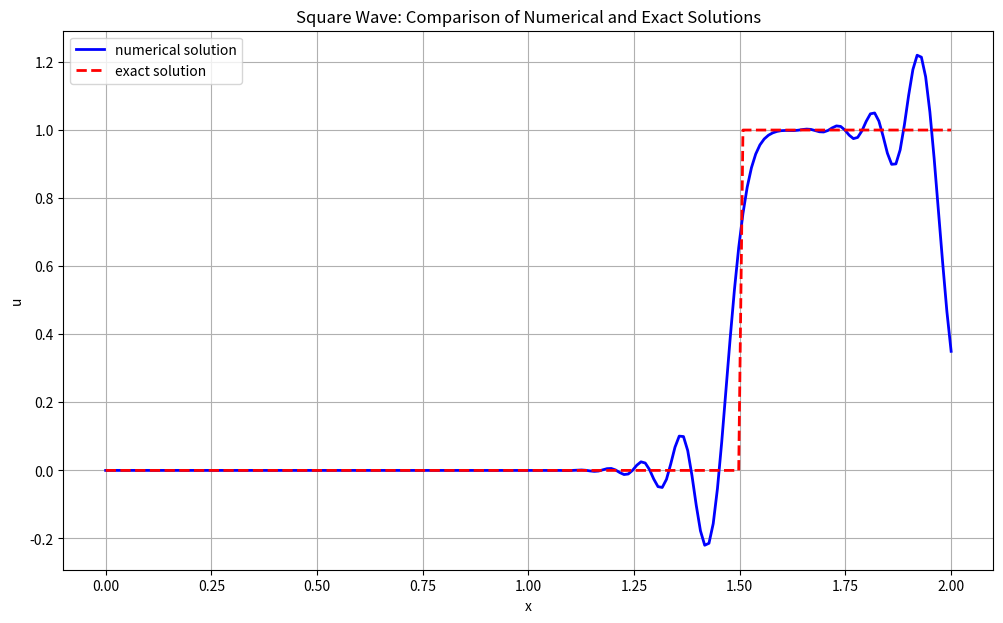
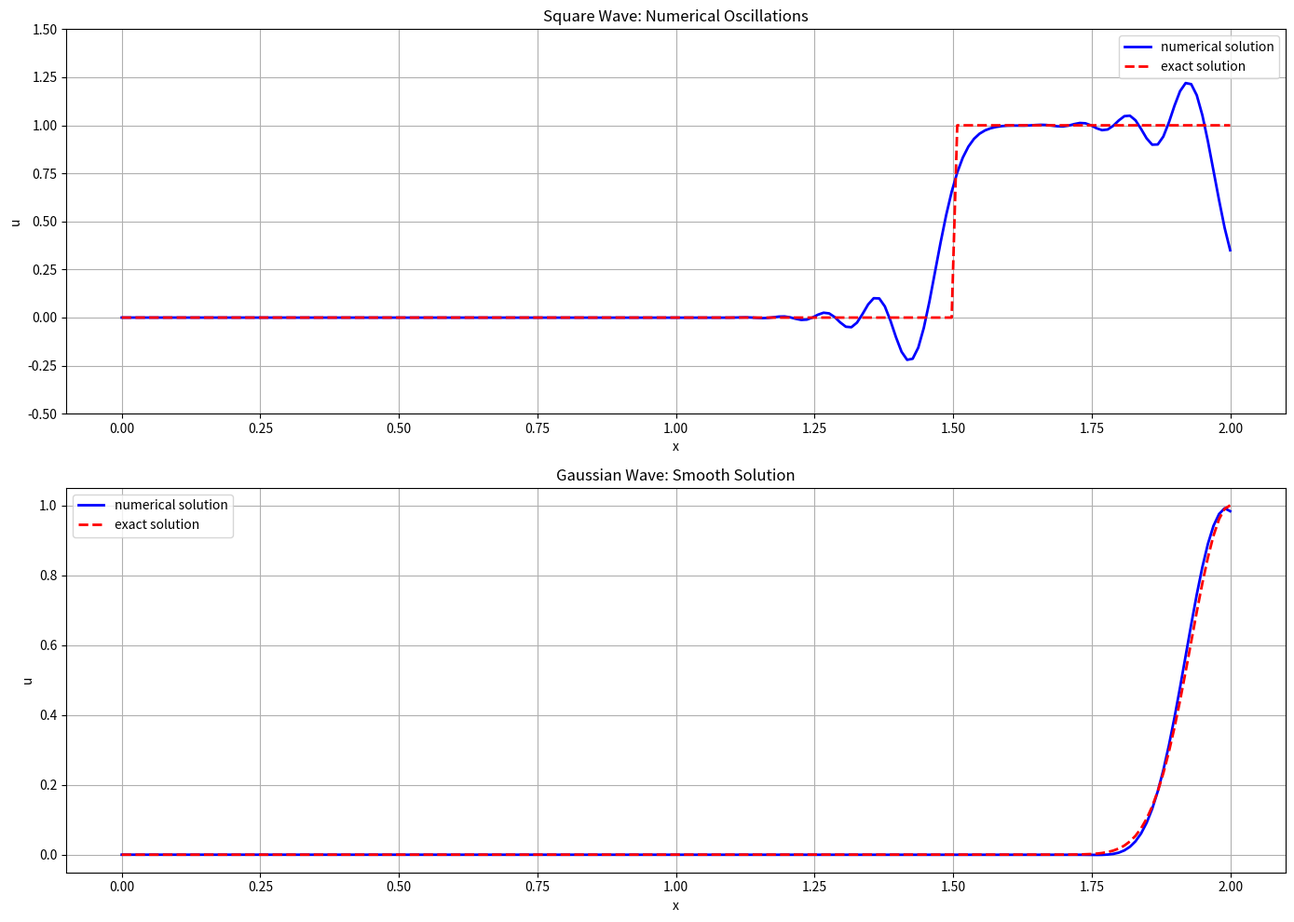
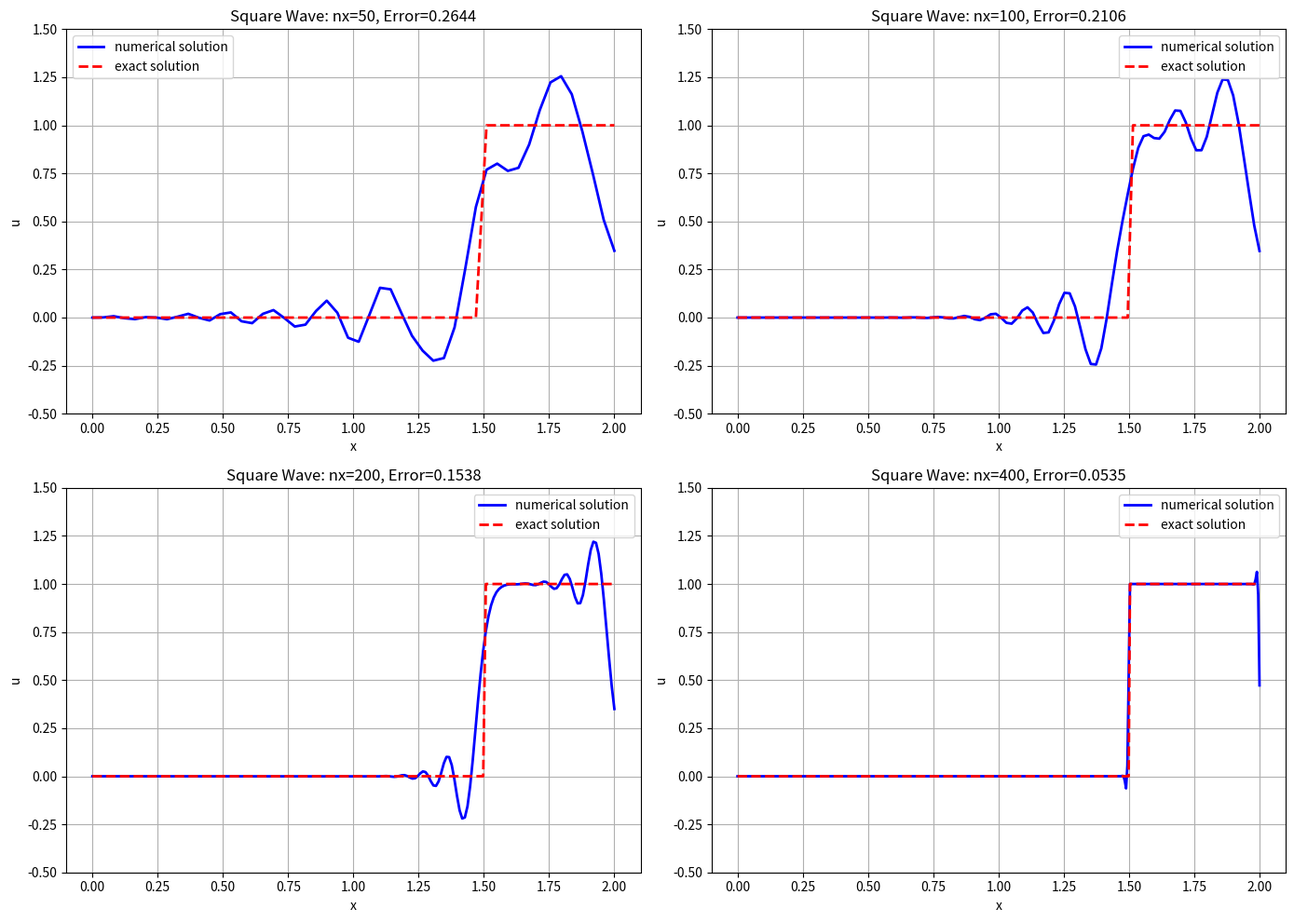
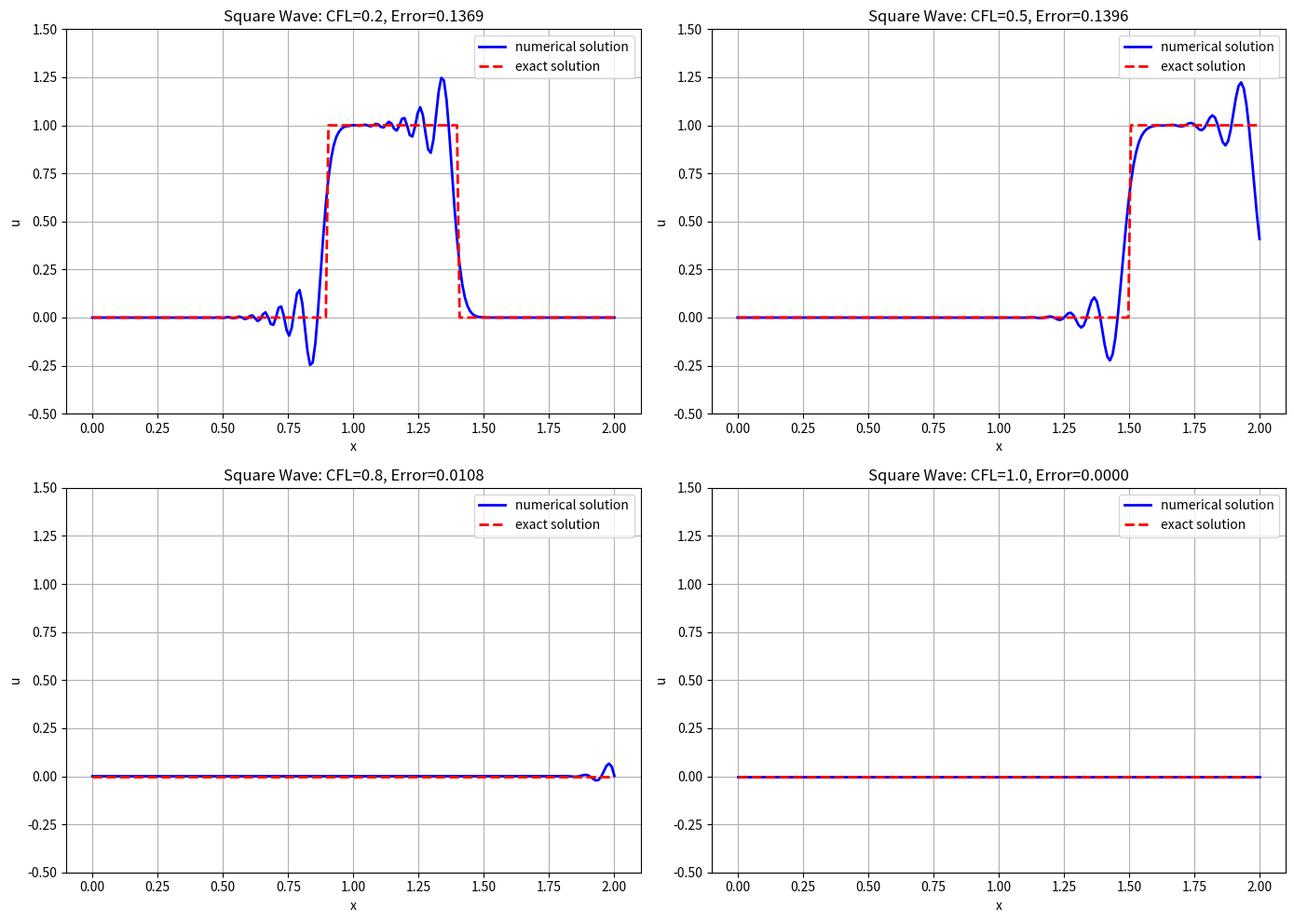

Generate these figures, in order, with matplotlib:
import numpy as np
import matplotlib.pyplot as plt


def maccormack_solver(nx, dt, nt, wave_type='square'):
    """
    MacCormack方法求解一维对流方程
    返回数值解、解析解和2-范数误差
    wave_type: 'square' 表示方波, 'gaussian' 表示高斯波
    """
    a = 1.0
    dx = 2.0 / (nx - 1)
    sigma = a * dt / dx
    x = np.linspace(0, 2, nx)

    # 初始条件
    if wave_type == 'square':
        # 方波初始条件
        u_corrected = np.zeros(nx)
        # 定义方波区域 [0.5, 1.0]
        mask = (x >= 0.5) & (x <= 1.0)
        u_corrected[mask] = 1.0
    else:  # gaussian
        u_corrected = np.exp(-100 * (x - 1) ** 2)

    # 时间演化
    for n in range(nt):
        u_pred_corr = np.copy(u_corrected)
        # 预测步
        u_pred_corr[:-1] = u_corrected[:-1] - sigma * (u_corrected[1:] - u_corrected[:-1])
        # 为右边界点添加预测步计算
        u_pred_corr[-1] = u_corrected[-1] - sigma * (u_corrected[-1] - u_corrected[-2])
        # 校正步
        u_corrected[1:] = 0.5 * (u_corrected[1:] + u_pred_corr[1:] - sigma * (u_pred_corr[1:] - u_pred_corr[:-1]))

    # 计算解析解
    t_final = nt * dt
    if wave_type == 'square':
        # 方波的解析解是初始波形向右平移 a*t_final
        u_exact = np.zeros(nx)
        # 方波区域 [0.5 + a*t_final, 1.0 + a*t_final]
        mask = (x >= 0.5 + a * t_final) & (x <= 1.0 + a * t_final)
        u_exact[mask] = 1.0
    else:  # gaussian
        u_exact = np.exp(-100 * (x - 1 - a * t_final) ** 2)

    # 计算2-范数误差
    error = np.sqrt(np.sum((u_corrected - u_exact) ** 2) * dx)

    return x, u_corrected, u_exact, error, dx


# 方波问题的数值解与解析解
nx = 200
dt = 0.005
nt = 200
x, u_num, u_exact, error, dx = maccormack_solver(nx, dt, nt, wave_type='square')

# 数值解与解析解
plt.figure(figsize=(12, 7))
plt.plot(x, u_num, 'b-', linewidth=2, label='numerical solution')
plt.plot(x, u_exact, 'r--', linewidth=2, label='exact solution')

plt.xlabel('x')
plt.ylabel('u')
plt.title('Square Wave: Comparison of Numerical and Exact Solutions')
plt.legend()
plt.grid(True)

plt.savefig('square_wave_solution.png')
plt.show()

print(f"方波问题的2-范数误差 (nx={nx}): {error:.6f}")

# 对比高斯波和方波的数值振荡
# 使用相同的参数
nx = 200
dt = 0.005
nt = 200

# 计算方波解
x, u_num_square, u_exact_square, error_square, dx = maccormack_solver(nx, dt, nt, wave_type='square')

# 计算高斯波解
x, u_num_gaussian, u_exact_gaussian, error_gaussian, dx = maccormack_solver(nx, dt, nt, wave_type='gaussian')

# 创建对比图
plt.figure(figsize=(14, 10))

# 方波
plt.subplot(2, 1, 1)
plt.plot(x, u_num_square, 'b-', linewidth=2, label='numerical solution')
plt.plot(x, u_exact_square, 'r--', linewidth=2, label='exact solution')
plt.xlabel('x')
plt.ylabel('u')
plt.title('Square Wave: Numerical Oscillations')
plt.legend()
plt.grid(True)
plt.ylim(-0.5, 1.5)  # 调整y轴范围以更好地观察振荡

# 高斯波
plt.subplot(2, 1, 2)
plt.plot(x, u_num_gaussian, 'b-', linewidth=2, label='numerical solution')
plt.plot(x, u_exact_gaussian, 'r--', linewidth=2, label='exact solution')
plt.xlabel('x')
plt.ylabel('u')
plt.title('Gaussian Wave: Smooth Solution')
plt.legend()
plt.grid(True)

plt.tight_layout()
plt.savefig('wave_comparison.png')
plt.show()

# 分析不同网格分辨率下方波的数值振荡
nx_values = [50, 100, 200, 400]
dt = 0.005
nt = 200

plt.figure(figsize=(14, 10))

for i, nx in enumerate(nx_values):
    x, u_num, u_exact, error, dx = maccormack_solver(nx, dt, nt, wave_type='square')

    plt.subplot(2, 2, i + 1)
    plt.plot(x, u_num, 'b-', linewidth=2, label='numerical solution')
    plt.plot(x, u_exact, 'r--', linewidth=2, label='exact solution')
    plt.xlabel('x')
    plt.ylabel('u')
    plt.title(f'Square Wave: nx={nx}, Error={error:.4f}')
    plt.legend()
    plt.grid(True)
    plt.ylim(-0.5, 1.5)  # 调整y轴范围以更好地观察振荡

plt.tight_layout()
plt.savefig('square_wave_resolution.png')
plt.show()

# 分析CFL数对数值振荡的影响
nx = 200
cfl_values = [0.2, 0.5, 0.8, 1.0]
nt = 200

plt.figure(figsize=(14, 10))

for i, cfl in enumerate(cfl_values):
    dx = 2.0 / (nx - 1)
    dt = cfl * dx
    x, u_num, u_exact, error, dx = maccormack_solver(nx, dt, nt, wave_type='square')

    plt.subplot(2, 2, i + 1)
    plt.plot(x, u_num, 'b-', linewidth=2, label='numerical solution')
    plt.plot(x, u_exact, 'r--', linewidth=2, label='exact solution')
    plt.xlabel('x')
    plt.ylabel('u')
    plt.title(f'Square Wave: CFL={cfl:.1f}, Error={error:.4f}')
    plt.legend()
    plt.grid(True)
    plt.ylim(-0.5, 1.5)  # 调整y轴范围以更好地观察振荡

plt.tight_layout()
plt.savefig('square_wave_cfl.png')
plt.show()
